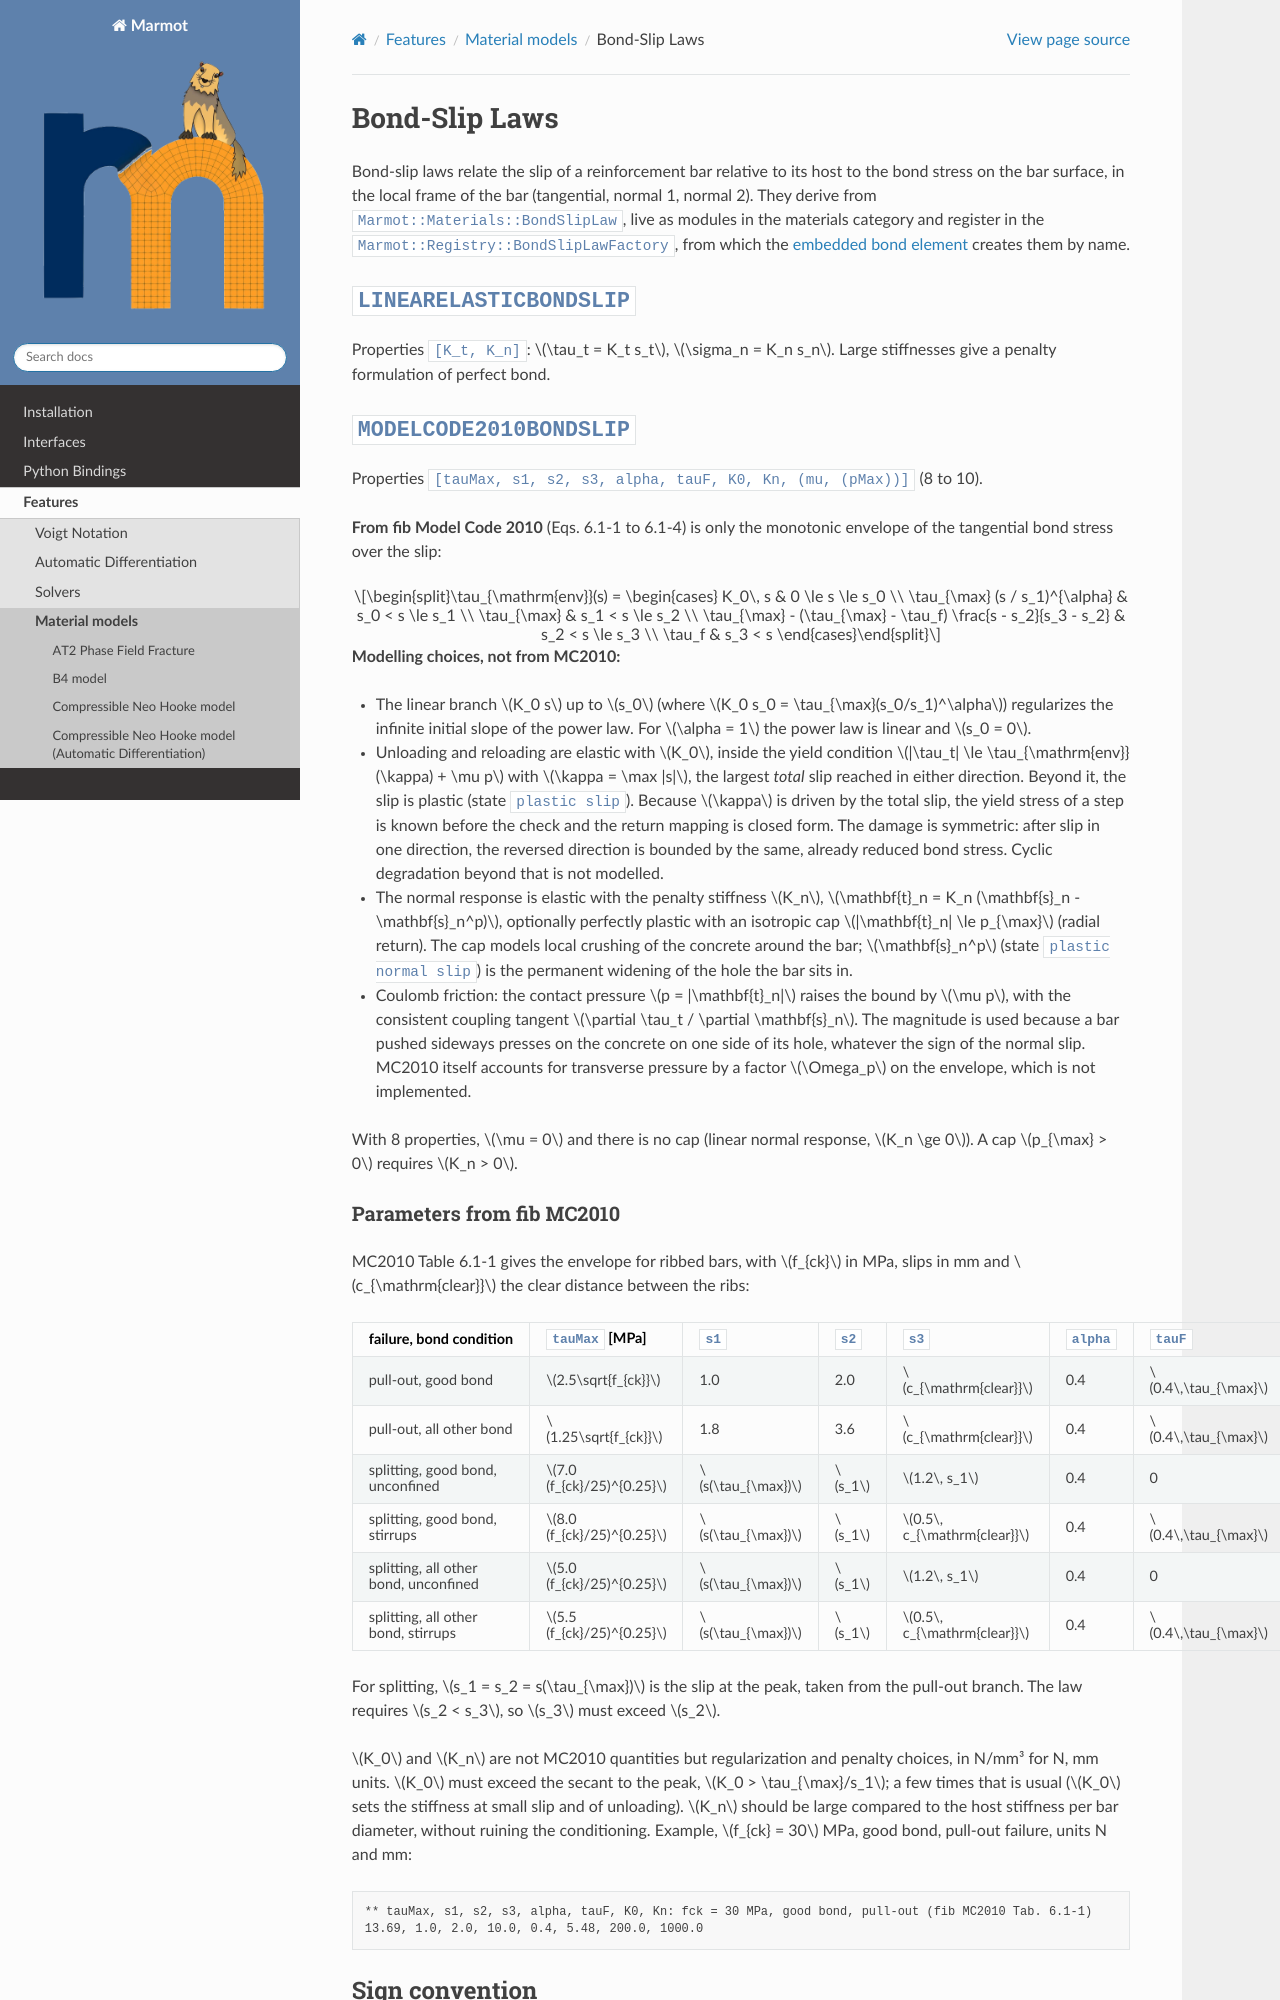

repository: MAteRialMOdelingToolbox/Marmot · page: pages/features/bondsliplaws.html · generator: sphinx

.. _bondsliplaws:

Bond-Slip Laws
==============

Bond-slip laws relate the slip of a reinforcement bar relative to its host to the bond stress on the bar surface,
in the local frame of the bar (tangential, normal 1, normal 2). They derive from ``Marmot::Materials::BondSlipLaw``,
live as modules in the materials category and register in the ``Marmot::Registry::BondSlipLawFactory``, from
which the
:ref:`embedded bond element <embeddedbondelement>` creates them by name.

``LINEARELASTICBONDSLIP``
-------------------------

Properties ``[K_t, K_n]``: :math:`\tau_t = K_t s_t`, :math:`\sigma_n = K_n s_n`. Large stiffnesses give a penalty
formulation of perfect bond.
